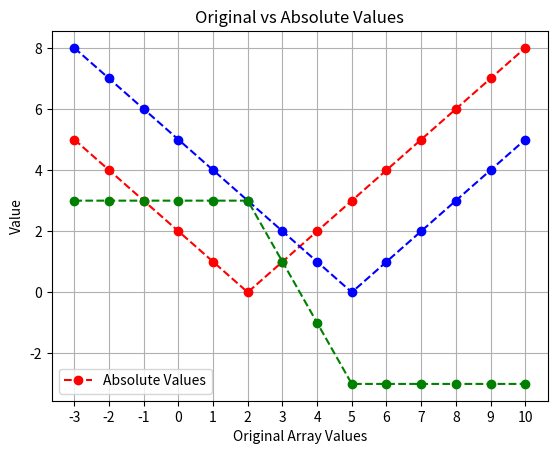

Generate this figure with matplotlib:
import numpy as np
import matplotlib.pyplot as plt

val_1=2
val_2=5
val_3=3
# 创建包含正负数的数组
arr = np.linspace(-3,10,14)

# 计算数组的绝对值
abs_reduce_1 = np.abs(arr-val_1)
abs_reduce_2 = np.abs(arr-val_2)
# abs_reduce_3 = np.abs(arr-val_3)
add=abs_reduce_2-abs_reduce_1

# 创建图表
# plt.figure(figsize=(8, 4))

# 绘制原始数组
# plt.plot(arr, arr, label='Original Values', marker='o', linestyle='-', color='b')

# 绘制绝对值数组
plt.plot(arr, abs_reduce_1, label='Absolute Values', marker='o', linestyle='--', color='r')
plt.plot(arr, abs_reduce_2,marker='o', linestyle='--', color='b')
plt.plot(arr, add,marker='o', linestyle='--', color='g')

# 设置x轴刻度为arr数组中的值
plt.xticks(arr)

# 添加图例
plt.legend()

# 添加标题和轴标签
plt.title('Original vs Absolute Values')
plt.xlabel('Original Array Values')
plt.ylabel('Value')

# 显示网格
plt.grid(True)

# 显示图形
plt.show()
